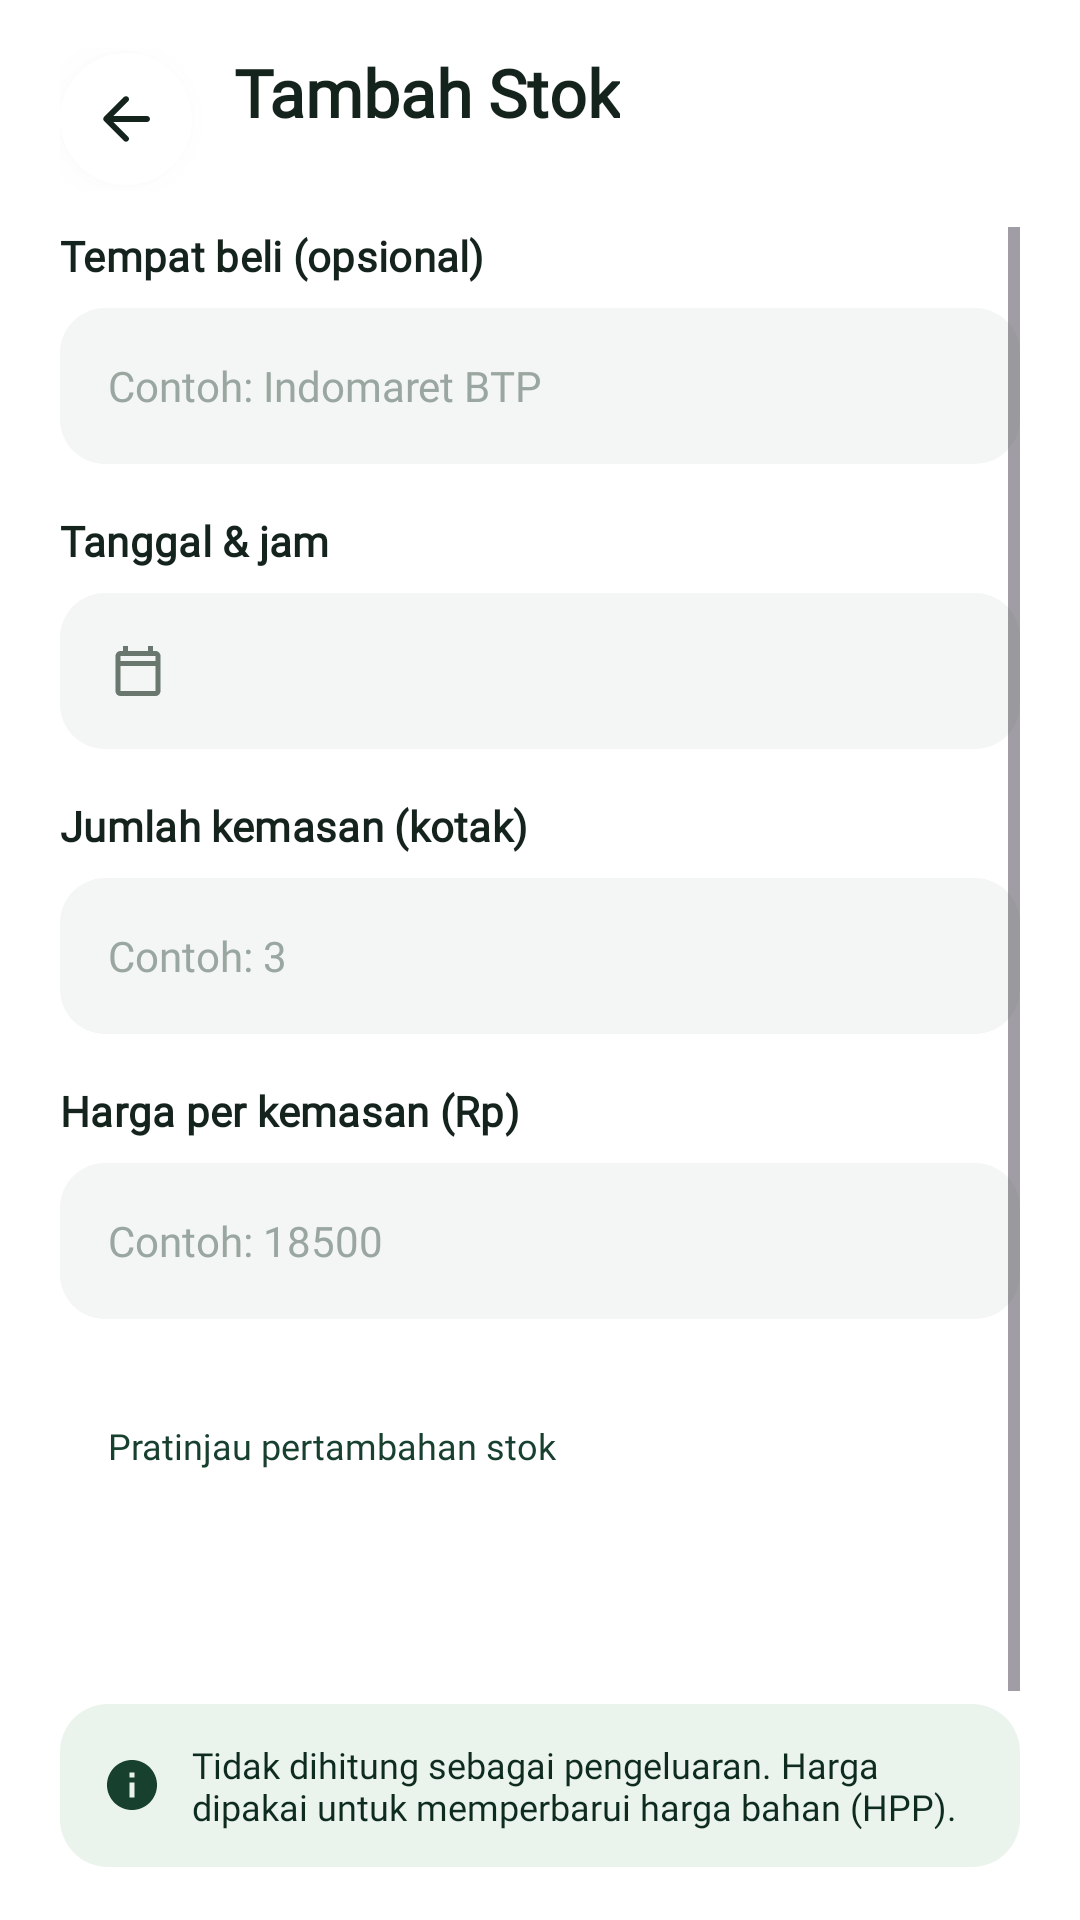

Layout XML and referenced resources for this Android screen:
<!-- AndroidManifest.xml: application theme Theme.PUSATRACK -->
<!-- res/layout/fragment_add_stock.xml -->
<?xml version="1.0" encoding="utf-8"?>
<LinearLayout xmlns:android="http://schemas.android.com/apk/res/android"
    xmlns:tools="http://schemas.android.com/tools"
    android:layout_width="match_parent"
    android:layout_height="match_parent"
    android:background="@color/bg_white"
    android:orientation="vertical"
    tools:context=".ui.inventory.AddStockFragment">

    
    <LinearLayout
        android:layout_width="match_parent"
        android:layout_height="wrap_content"
        android:gravity="center_vertical"
        android:orientation="horizontal"
        android:paddingHorizontal="20dp"
        android:paddingTop="16dp"
        android:paddingBottom="12dp">

        <ImageButton
            android:id="@+id/btnBack"
            style="@style/Widget.PusaTrack.Button.Back"
            android:layout_marginEnd="14dp" />

        <LinearLayout
            android:layout_width="0dp"
            android:layout_height="wrap_content"
            android:layout_weight="1"
            android:orientation="vertical">

            <TextView
                android:layout_width="wrap_content"
                android:layout_height="wrap_content"
                android:text="Tambah Stok"
                android:textAppearance="@style/TextAppearance.PusaTrack.Headline" />

            <TextView
                android:id="@+id/tvIngredientSubtitle"
                android:layout_width="wrap_content"
                android:layout_height="wrap_content"
                android:layout_marginTop="2dp"
                android:textAppearance="@style/TextAppearance.PusaTrack.BodySmall"
                tools:text="Susu UHT Full Cream · 1 kotak = 920 ml" />
        </LinearLayout>
    </LinearLayout>

    <ScrollView
        android:layout_width="match_parent"
        android:layout_height="0dp"
        android:layout_weight="1"
        android:clipToPadding="false"
        android:overScrollMode="never"
        android:paddingHorizontal="20dp"
        android:paddingBottom="24dp">

        <LinearLayout
            android:layout_width="match_parent"
            android:layout_height="wrap_content"
            android:orientation="vertical">

            
            <LinearLayout
                android:id="@+id/layoutErrorBanner"
                android:layout_width="match_parent"
                android:layout_height="wrap_content"
                android:layout_marginBottom="14dp"
                android:background="@drawable/bg_error_banner"
                android:gravity="center_vertical"
                android:orientation="horizontal"
                android:paddingHorizontal="14dp"
                android:paddingVertical="10dp"
                android:visibility="gone">

                <ImageView
                    android:layout_width="18dp"
                    android:layout_height="18dp"
                    android:importantForAccessibility="no"
                    android:src="@drawable/ic_error_outline" />

                <TextView
                    android:id="@+id/tvErrorMessage"
                    android:layout_width="0dp"
                    android:layout_height="wrap_content"
                    android:layout_marginStart="10dp"
                    android:layout_weight="1"
                    android:fontFamily="@font/plus_jakarta_sans_medium"
                    android:textColor="@color/tertiary_text"
                    android:textSize="12sp" />
            </LinearLayout>

            
            <TextView
                android:layout_width="wrap_content"
                android:layout_height="wrap_content"
                android:text="Tempat beli (opsional)"
                android:textAppearance="@style/TextAppearance.PusaTrack.TitleSmall" />

            <EditText
                android:id="@+id/etPurchasePlace"
                style="@style/Widget.PusaTrack.EditText.Tonal"
                android:layout_width="match_parent"
                android:layout_height="52dp"
                android:layout_marginTop="8dp"
                android:hint="Contoh: Indomaret BTP"
                android:inputType="textCapWords"
                android:maxLines="1" />

            
            <TextView
                android:layout_width="wrap_content"
                android:layout_height="wrap_content"
                android:layout_marginTop="16dp"
                android:text="Tanggal &amp; jam"
                android:textAppearance="@style/TextAppearance.PusaTrack.TitleSmall" />

            <LinearLayout
                android:id="@+id/btnPickDateTime"
                android:layout_width="match_parent"
                android:layout_height="52dp"
                android:layout_marginTop="8dp"
                android:background="@drawable/bg_input_tonal"
                android:clickable="true"
                android:focusable="true"
                android:gravity="center_vertical"
                android:orientation="horizontal"
                android:paddingHorizontal="16dp">

                <ImageView
                    android:layout_width="20dp"
                    android:layout_height="20dp"
                    android:importantForAccessibility="no"
                    android:src="@drawable/ic_calendar" />

                <TextView
                    android:id="@+id/tvDateTime"
                    android:layout_width="0dp"
                    android:layout_height="wrap_content"
                    android:layout_marginStart="12dp"
                    android:layout_weight="1"
                    android:fontFamily="@font/plus_jakarta_sans_medium"
                    android:textColor="@color/text_ink"
                    android:textSize="14sp"
                    tools:text="Rab, 18 Nov 2026 · 09:45" />
            </LinearLayout>

            
            <TextView
                android:id="@+id/tvPackageQtyLabel"
                android:layout_width="wrap_content"
                android:layout_height="wrap_content"
                android:layout_marginTop="16dp"
                android:text="Jumlah kemasan (kotak)"
                android:textAppearance="@style/TextAppearance.PusaTrack.TitleSmall" />

            <EditText
                android:id="@+id/etPackageQty"
                style="@style/Widget.PusaTrack.EditText.Tonal"
                android:layout_width="match_parent"
                android:layout_height="52dp"
                android:layout_marginTop="8dp"
                android:hint="Contoh: 3"
                android:inputType="number"
                android:maxLines="1" />

            
            <TextView
                android:id="@+id/tvPackagePriceLabel"
                android:layout_width="wrap_content"
                android:layout_height="wrap_content"
                android:layout_marginTop="16dp"
                android:text="Harga per kemasan (Rp)"
                android:textAppearance="@style/TextAppearance.PusaTrack.TitleSmall" />

            <EditText
                android:id="@+id/etPackagePrice"
                style="@style/Widget.PusaTrack.EditText.Tonal"
                android:layout_width="match_parent"
                android:layout_height="52dp"
                android:layout_marginTop="8dp"
                android:hint="Contoh: 18500"
                android:inputType="number"
                android:maxLines="1" />

            
            <LinearLayout
                android:layout_width="match_parent"
                android:layout_height="wrap_content"
                android:layout_marginTop="18dp"
                android:background="@drawable/bg_preview_card"
                android:orientation="vertical"
                android:padding="16dp">

                <TextView
                    android:layout_width="wrap_content"
                    android:layout_height="wrap_content"
                    android:fontFamily="@font/plus_jakarta_sans_semibold"
                    android:text="Pratinjau pertambahan stok"
                    android:textColor="@color/primary_forest"
                    android:textSize="12sp" />

                <TextView
                    android:id="@+id/tvPreviewDelta"
                    android:layout_width="wrap_content"
                    android:layout_height="wrap_content"
                    android:layout_marginTop="6dp"
                    android:fontFamily="@font/plus_jakarta_sans_bold"
                    android:textColor="@color/primary_on_container"
                    android:textSize="16sp"
                    android:textStyle="bold"
                    tools:text="+3 × 920 ml = +2.760 ml" />

                <TextView
                    android:id="@+id/tvPreviewResult"
                    android:layout_width="wrap_content"
                    android:layout_height="wrap_content"
                    android:layout_marginTop="4dp"
                    android:fontFamily="@font/plus_jakarta_sans_medium"
                    android:textColor="@color/primary_on_container"
                    android:textSize="12sp"
                    tools:text="Stok jadi 4.900 ml · harga bahan Rp 20,11 per ml" />
            </LinearLayout>

            
            <LinearLayout
                android:layout_width="match_parent"
                android:layout_height="wrap_content"
                android:layout_marginTop="14dp"
                android:background="@drawable/bg_info_banner"
                android:gravity="center_vertical"
                android:orientation="horizontal"
                android:paddingHorizontal="14dp"
                android:paddingVertical="12dp">

                <ImageView
                    android:layout_width="20dp"
                    android:layout_height="20dp"
                    android:importantForAccessibility="no"
                    android:src="@drawable/ic_info_outline" />

                <TextView
                    android:layout_width="0dp"
                    android:layout_height="wrap_content"
                    android:layout_marginStart="10dp"
                    android:layout_weight="1"
                    android:fontFamily="@font/plus_jakarta_sans_medium"
                    android:text="Tidak dihitung sebagai pengeluaran. Harga dipakai untuk memperbarui harga bahan (HPP)."
                    android:textColor="@color/primary_on_container"
                    android:textSize="12sp" />
            </LinearLayout>

            <com.google.android.material.button.MaterialButton
                android:id="@+id/btnSaveStock"
                style="@style/Widget.PusaTrack.Button.Primary"
                android:layout_width="match_parent"
                android:layout_height="54dp"
                android:layout_marginTop="24dp"
                android:text="Simpan Stok" />
        </LinearLayout>
    </ScrollView>
</LinearLayout>
<!-- resources referenced by this layout -->
<resources>
  <color name="bg_white">#FFFFFF</color>
  <color name="primary_forest">#17402F</color>
  <color name="primary_on_container">#0E2B20</color>
  <color name="tertiary_text">#8B2F40</color>
  <color name="text_ink">#14231B</color>
  <!-- drawable bg_error_banner (drawable) -->
  <?xml version="1.0" encoding="utf-8"?>
  <shape xmlns:android="http://schemas.android.com/apk/res/android"
      android:shape="rectangle">
      <solid android:color="@color/tertiary_container" />
      <corners android:radius="14dp" />
  </shape>
  <!-- drawable bg_info_banner (drawable) -->
  <?xml version="1.0" encoding="utf-8"?>
  <shape xmlns:android="http://schemas.android.com/apk/res/android"
      android:shape="rectangle">
      <solid android:color="@color/primary_surface_soft" />
      <corners android:radius="16dp" />
  </shape>
  <!-- drawable ic_info_outline (drawable) -->
  <?xml version="1.0" encoding="utf-8"?>
  <vector xmlns:android="http://schemas.android.com/apk/res/android"
      android:width="24dp"
      android:height="24dp"
      android:viewportWidth="24"
      android:viewportHeight="24">
      <path
          android:fillColor="@color/primary_forest"
          android:pathData="M12,2C6.48,2 2,6.48 2,12s4.48,10 10,10 10,-4.48 10,-10S17.52,2 12,2zM13,17h-2v-6h2v6zM13,9h-2V7h2v2z" />
  </vector>
  <style name="TextAppearance.PusaTrack.BodySmall" parent="TextAppearance.Material3.BodySmall">
          <item name="android:fontFamily">@font/plus_jakarta_sans</item>
          <item name="fontFamily">@font/plus_jakarta_sans</item>
          <item name="android:textSize">12sp</item>
          <item name="android:textColor">@color/text_muted</item>
      </style>
  <style name="TextAppearance.PusaTrack.Headline" parent="TextAppearance.Material3.HeadlineSmall">
          <item name="android:fontFamily">@font/plus_jakarta_sans_bold</item>
          <item name="fontFamily">@font/plus_jakarta_sans_bold</item>
          <item name="android:textSize">22sp</item>
          <item name="android:textStyle">bold</item>
          <item name="android:textColor">@color/text_ink</item>
      </style>
  <style name="TextAppearance.PusaTrack.TitleSmall" parent="TextAppearance.Material3.TitleSmall">
          <item name="android:fontFamily">@font/plus_jakarta_sans_semibold</item>
          <item name="fontFamily">@font/plus_jakarta_sans_semibold</item>
          <item name="android:textSize">14sp</item>
          <item name="android:textStyle">bold</item>
          <item name="android:textColor">@color/text_ink</item>
      </style>
  <style name="Theme.PUSATRACK" parent="Base.Theme.PUSATRACK" />
  <color name="tertiary_container">#FAE6E9</color>
  <color name="primary_surface_soft">#EAF3EC</color>
  <color name="surface_tonal">#F3F6F4</color>
  <color name="text_muted">#69776F</color>
  <color name="tertiary_berry">#A9475A</color>
  <dimen name="back_button_size">44dp</dimen>
  <!-- drawable bg_circle_white (drawable) -->
  <?xml version="1.0" encoding="utf-8"?>
  <ripple xmlns:android="http://schemas.android.com/apk/res/android"
      android:color="@color/primary_container">
      <item>
          <shape android:shape="oval">
              <solid android:color="@color/bg_white" />
          </shape>
      </item>
  </ripple>
  <color name="shadow_card">#2214231B</color>
  <style name="TextAppearance.PusaTrack.LabelLarge" parent="TextAppearance.Material3.LabelLarge">
          <item name="android:fontFamily">@font/plus_jakarta_sans_semibold</item>
          <item name="fontFamily">@font/plus_jakarta_sans_semibold</item>
          <item name="android:textSize">14sp</item>
          <item name="android:textStyle">bold</item>
      </style>
  <dimen name="radius_pill">28dp</dimen>
  <color name="shadow_primary">#3817402F</color>
  <color name="text_hint">#9AA6A0</color>
  <style name="Base.Theme.PUSATRACK" parent="Theme.Material3.DayNight.NoActionBar">
          
          
      </style>
  <color name="primary_container">#E3EEE6</color>
</resources>
